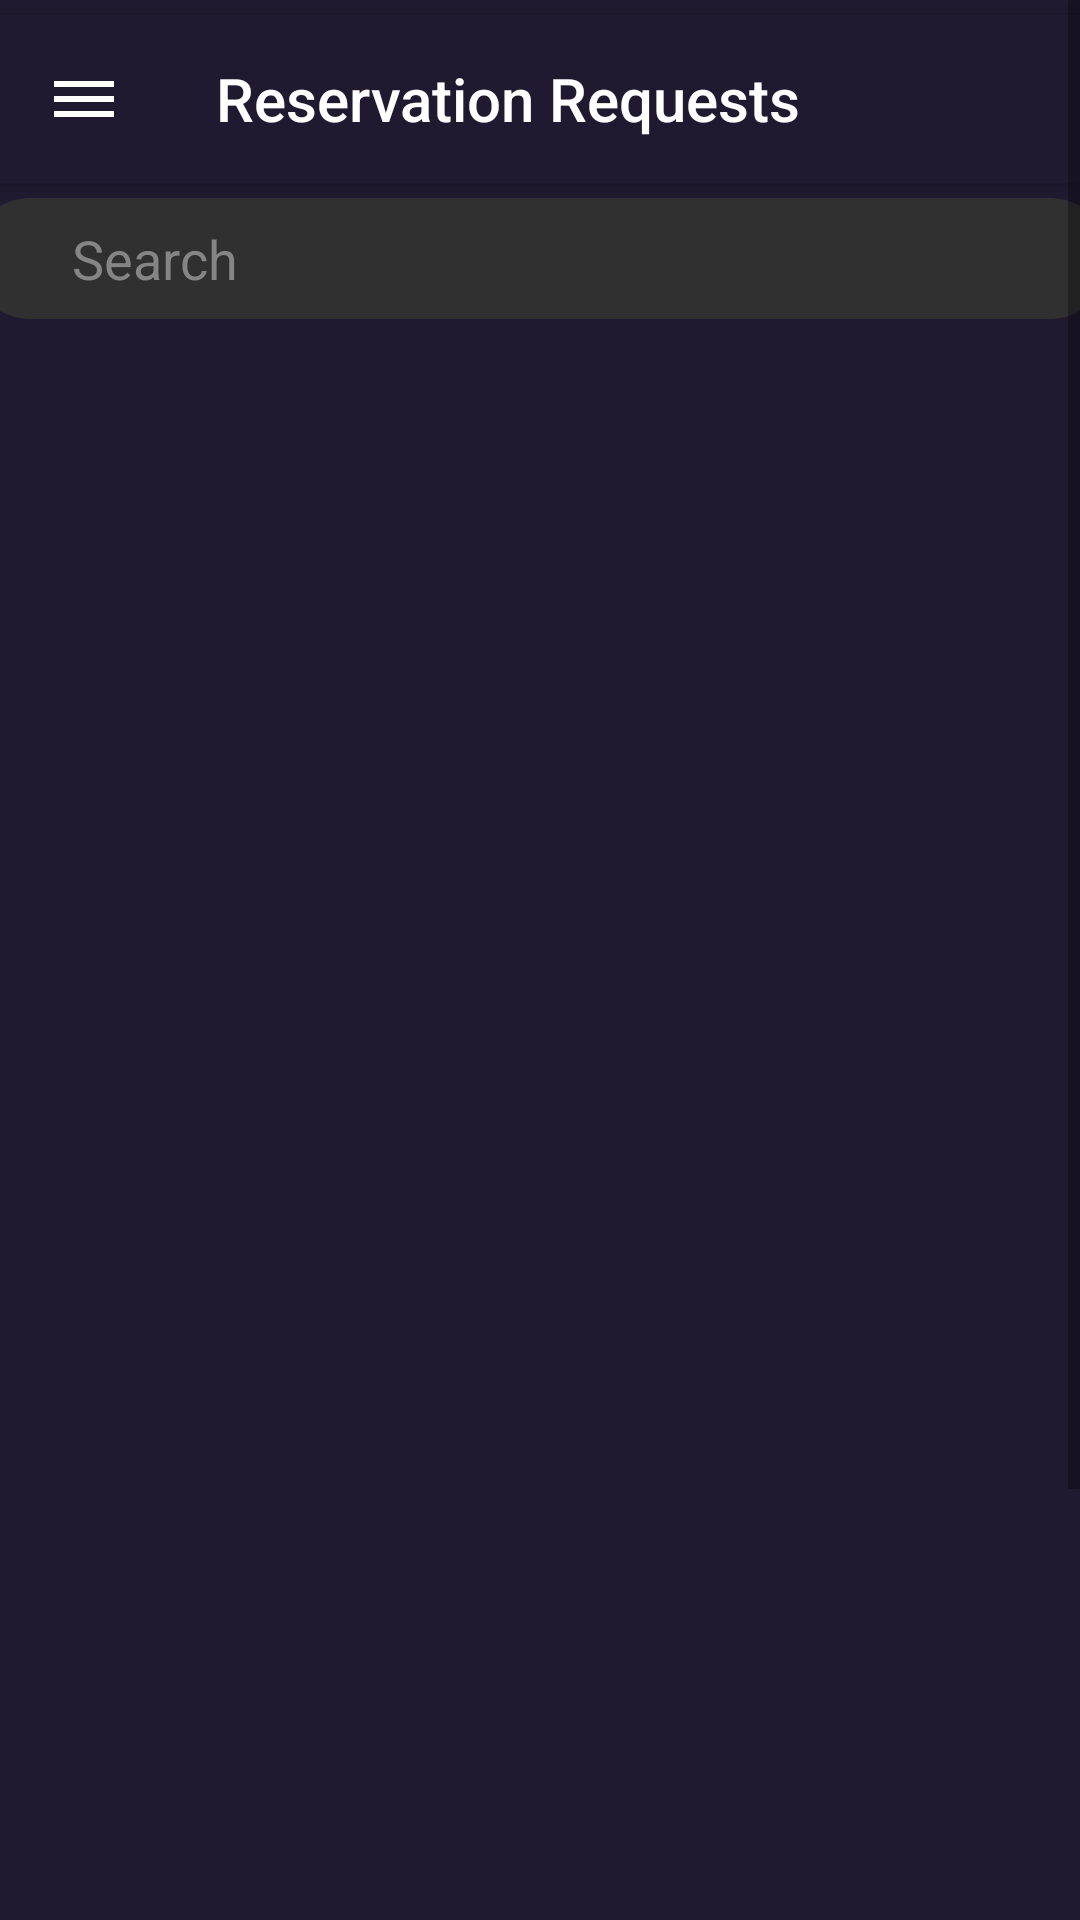

Here is an Android app screen rendered from its layout file. Give the layout XML and the strings, colors and styles it references.
<!-- AndroidManifest.xml: application theme Theme.FirstFirebaseProject -->
<!-- res/layout/activity_reservation_panel.xml -->
<?xml version="1.0" encoding="utf-8"?>
<androidx.drawerlayout.widget.DrawerLayout
    xmlns:android="http://schemas.android.com/apk/res/android"
    xmlns:app="http://schemas.android.com/apk/res-auto"
    xmlns:tools="http://schemas.android.com/tools"
    android:layout_width="match_parent"
    android:layout_height="match_parent"
    tools:context=".reservation_panel"
    android:id="@+id/drawableLayout"
    tools:openDrawer="start"
    android:fitsSystemWindows="true">
    
    
    
    
    
    
    
    
    

    <ScrollView
        android:layout_width="match_parent"
        android:layout_height="match_parent"
        android:background="@drawable/custom_bg">
        <LinearLayout
            android:layout_width="match_parent"
            android:layout_height="match_parent"
            android:orientation="vertical"
            android:background="@drawable/custom_bg">
            <androidx.appcompat.widget.Toolbar
                android:layout_width="match_parent"
                android:layout_height="wrap_content"
                android:background="@drawable/custom_bg"
                app:title="Reservation Requests"
                app:navigationIcon="@drawable/dashboard_icon"
                app:titleTextColor="@color/white"
                android:layout_marginBottom="5dp"
                android:layout_marginTop="5dp"
                android:id="@+id/toobar"
                android:elevation="4dp"
                android:theme="@style/Theme.Design.NoActionBar"
                />
            <LinearLayout
                android:layout_width="380dp"
                android:layout_gravity="center"
                android:layout_height="wrap_content"
                android:background="@drawable/search_bg"
                android:orientation="horizontal">

                <ImageView
                    android:layout_width="wrap_content"
                    android:layout_height="wrap_content"
                    android:src="@drawable/baseline_search_24"
                    android:layout_marginLeft="10dp"
                    android:padding="8dp"/>

                <EditText
                    android:layout_width="match_parent"
                    android:layout_height="wrap_content"
                    android:background="@android:color/transparent"
                    android:hint="Search"
                    android:textColorHint="#858585"
                    android:padding="8dp"/>

            </LinearLayout>
            <androidx.recyclerview.widget.RecyclerView
                android:id="@+id/roomRequestsRecyclerView"
                android:layout_width="380dp"
                android:layout_gravity="center"
                android:layout_height="650dp"
                android:layout_marginTop="20dp"
                />
            <nl.joery.animatedbottombar.AnimatedBottomBar
                android:id="@+id/bottom_bar"
                android:background="@drawable/custom_bg"
                android:layout_width="match_parent"
                android:layout_height="wrap_content"
                android:layout_gravity="bottom"
                app:abb_selectedTabType="text"
                app:abb_indicatorAppearance="round"
                app:abb_indicatorMargin="16dp"
                app:abb_indicatorHeight="4dp"
                android:layout_marginTop="30dp"
                app:abb_tabs="@menu/tabs"
                app:abb_selectedIndex="3"
                app:iconTint="@android:color/white"/>
        </LinearLayout>
    </ScrollView>
    <com.google.android.material.navigation.NavigationView
        android:layout_width="wrap_content"
        android:layout_height="match_parent"
        style="@style/AppNavigationViewStyle"
        android:id="@+id/navigation_menu"
        app:headerLayout="@layout/header_file"
        app:menu="@menu/side_menu"
        android:layout_gravity="start"/>
</androidx.drawerlayout.widget.DrawerLayout>
<!-- res/layout/header_file.xml (included above) -->
<?xml version="1.0" encoding="utf-8"?>
<LinearLayout
    xmlns:android="http://schemas.android.com/apk/res/android"
    android:orientation="vertical"
    android:layout_width="match_parent"
    android:layout_height="180dp"
    android:padding="20dp"
    android:gravity="center"
    android:background="@drawable/custom_bg">
    <ImageView
        android:id="@+id/logo"
        android:layout_width="411dp"
        android:layout_height="180dp"
        android:layout_marginTop="30dp"
        android:src="@mipmap/logo_foreground" />
</LinearLayout>
<!-- resources referenced by this layout -->
<resources>
  <color name="white">#FFFFFFFF</color>
  <!-- drawable custom_bg (drawable) -->
  <?xml version="1.0" encoding="utf-8"?>
  <shape xmlns:android="http://schemas.android.com/apk/res/android">
      <solid android:color="#201a30"/>
  </shape>
  <!-- drawable dashboard_icon (drawable) -->
  <vector xmlns:android="http://schemas.android.com/apk/res/android"
      android:width="24dp"
      android:height="24dp"
      android:viewportWidth="24"
      android:viewportHeight="24">
  
          <path
              android:fillColor="@color/white"
              android:pathData="M12,2C6.48,2,2,6.48,2,12s4.48,10,10,10s10,-4.48,10,-10S17.52,2,12,2zM2,12c0,-5.52,4.48,-10,10,-10s10,4.48,10,10c0,5.52,-4.48,10,-10,10S2,17.52,2,12zM2,6h20v2H2V6zm0,5h20v2H2v-2zm0,5h20v2H2v-2z" />
  </vector>
  <!-- drawable search_bg (drawable) -->
  <?xml version="1.0" encoding="utf-8"?>
  <selector xmlns:android="http://schemas.android.com/apk/res/android">
      <item>
          <shape android:shape="rectangle">
              <solid android:color="#303030"/>
              <corners android:radius="180dp"/>
          </shape>
      </item>
  </selector>
  <!-- mipmap logo_foreground: png bitmap (mipmap-hdpi, 15728 bytes) -->
  <style name="AppNavigationViewStyle" parent="Widget.Design.NavigationView">
          <item name="itemIconTint">#7AA3FF</item>
      </style>
  <style name="Theme.FirstFirebaseProject" parent="Theme.MaterialComponents.DayNight.NoActionBar">
          
          <item name="colorPrimary">@color/purple_500</item>
          <item name="colorPrimaryVariant">@color/purple_700</item>
          <item name="colorOnPrimary">@color/white</item>
          
          <item name="colorSecondary">@color/teal_200</item>
          <item name="colorSecondaryVariant">@color/teal_700</item>
          <item name="android:tint">@null</item>
          <item name="colorOnSecondary">@color/black</item>
          
          <item name="android:statusBarColor">?attr/colorPrimaryVariant</item>
          
  
      </style>
  <color name="purple_500">#FF6200EE</color>
  <color name="purple_700">#FF3700B3</color>
  <color name="teal_200">#FF03DAC5</color>
  <color name="teal_700">#FF018786</color>
  <color name="black">#FF000000</color>
</resources>
